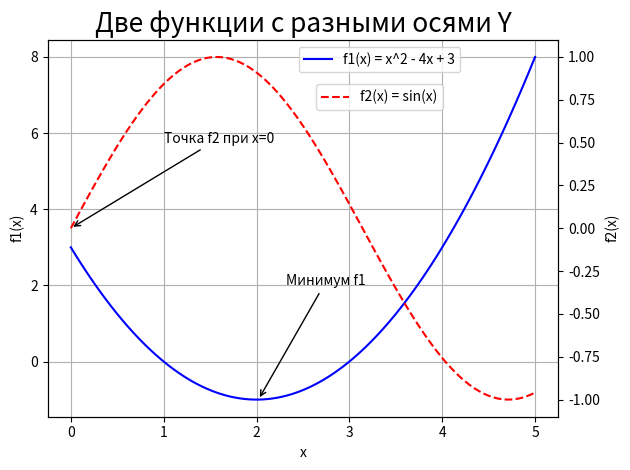

This chart was generated by the following Python code:
import numpy as np
import matplotlib.pyplot as plt

x = np.linspace(0, 5, 100)

y1 = x**2 - 4 * x + 3
y2 = np.sin(x)

fig, ax1 = plt.subplots()

ax1.plot(x, y1, label="f1(x) = x^2 - 4x + 3",color='b')
ax1.set_xlabel("x")
ax1.set_ylabel("f1(x)")
ax1.grid(True)

ax2 = ax1.twinx()

ax2.plot(x, y2, linestyle="--", label="f2(x) = sin(x)",color='r')
ax2.set_ylabel("f2(x)")

ax1.legend(loc='upper center', bbox_to_anchor=(0.65, 1))
ax2.legend(loc='upper center', bbox_to_anchor=(0.65, 0.9))

idx_min_y1 = np.argmin(y1)
ax1.annotate(
    "Минимум f1",
    xy=(x[idx_min_y1], y1[idx_min_y1]),
    xytext=(x[idx_min_y1] + 0.3, y1[idx_min_y1] + 3),
    arrowprops=dict(arrowstyle="->")
)

ax2.annotate(
    "Точка f2 при x=0",
    xy=(0, y2[0]),
    xytext=(1, 0.5),
    arrowprops=dict(arrowstyle="->")
)

plt.title("Две функции с разными осями Y",fontsize=19)
plt.tight_layout()
plt.savefig('example_plot.png', dpi=300)
plt.savefig('example_plot.pdf', dpi=300)
plt.show()